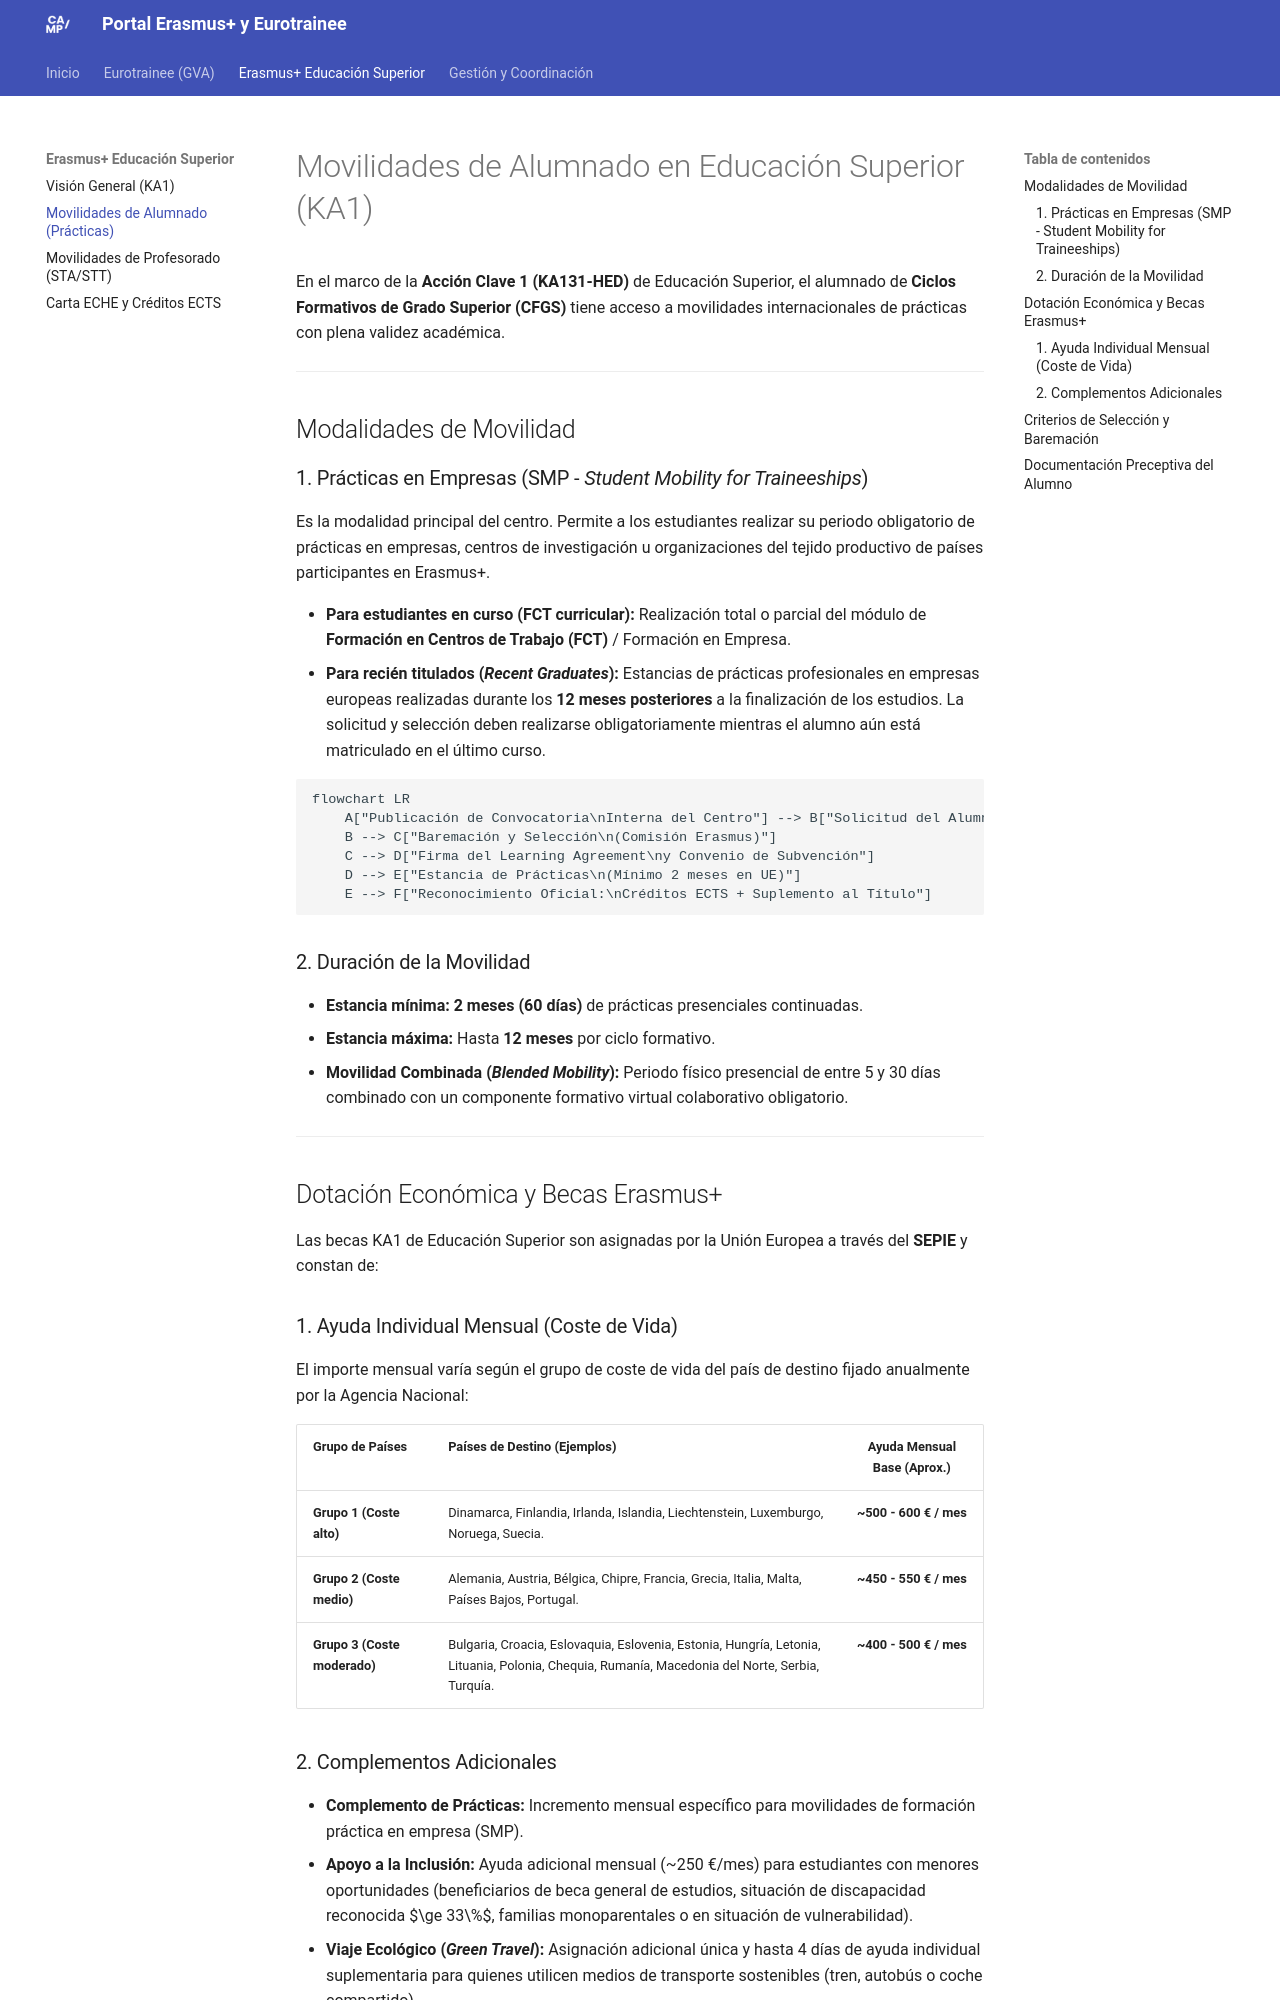

repository: JMAbadLopez/erasmus · page: erasmus-plus/movilidades-alumnado/index.html · generator: mkdocs

# Movilidades de Alumnado en Educación Superior (KA1)

En el marco de la **Acción Clave 1 (KA131-HED)** de Educación Superior, el alumnado de **Ciclos Formativos de Grado Superior (CFGS)** tiene acceso a movilidades internacionales de prácticas con plena validez académica.

---

## Modalidades de Movilidad

### 1. Prácticas en Empresas (SMP - *Student Mobility for Traineeships*)
Es la modalidad principal del centro. Permite a los estudiantes realizar su periodo obligatorio de prácticas en empresas, centros de investigación u organizaciones del tejido productivo de países participantes en Erasmus+.

- **Para estudiantes en curso (FCT curricular):** Realización total o parcial del módulo de **Formación en Centros de Trabajo (FCT)** / Formación en Empresa.
- **Para recién titulados (*Recent Graduates*):** Estancias de prácticas profesionales en empresas europeas realizadas durante los **12 meses posteriores** a la finalización de los estudios. La solicitud y selección deben realizarse obligatoriamente mientras el alumno aún está matriculado en el último curso.

```mermaid
flowchart LR
    A["Publicación de Convocatoria\nInterna del Centro"] --> B["Solicitud del Alumno +\nPrueba de Idioma"]
    B --> C["Baremación y Selección\n(Comisión Erasmus)"]
    C --> D["Firma del Learning Agreement\ny Convenio de Subvención"]
    D --> E["Estancia de Prácticas\n(Mínimo 2 meses en UE)"]
    E --> F["Reconocimiento Oficial:\nCréditos ECTS + Suplemento al Título"]
```

### 2. Duración de la Movilidad
- **Estancia mínima:** **2 meses (60 días)** de prácticas presenciales continuadas.
- **Estancia máxima:** Hasta **12 meses** por ciclo formativo.
- **Movilidad Combinada (*Blended Mobility*):** Periodo físico presencial de entre 5 y 30 días combinado con un componente formativo virtual colaborativo obligatorio.

---

## Dotación Económica y Becas Erasmus+

Las becas KA1 de Educación Superior son asignadas por la Unión Europea a través del **SEPIE** y constan de:

### 1. Ayuda Individual Mensual (Coste de Vida)
El importe mensual varía según el grupo de coste de vida del país de destino fijado anualmente por la Agencia Nacional:

| Grupo de Países | Países de Destino (Ejemplos) | Ayuda Mensual Base (Aprox.) |
| :--- | :--- | :---: |
| **Grupo 1 (Coste alto)** | Dinamarca, Finlandia, Irlanda, Islandia, Liechtenstein, Luxemburgo, Noruega, Suecia. | **~500 - 600 € / mes** |
| **Grupo 2 (Coste medio)** | Alemania, Austria, Bélgica, Chipre, Francia, Grecia, Italia, Malta, Países Bajos, Portugal. | **~450 - 550 € / mes** |
| **Grupo 3 (Coste moderado)** | Bulgaria, Croacia, Eslovaquia, Eslovenia, Estonia, Hungría, Letonia, Lituania, Polonia, Chequia, Rumanía, Macedonia del Norte, Serbia, Turquía. | **~400 - 500 € / mes** |

### 2. Complementos Adicionales
- **Complemento de Prácticas:** Incremento mensual específico para movilidades de formación práctica en empresa (SMP).
- **Apoyo a la Inclusión:** Ayuda adicional mensual (~250 €/mes) para estudiantes con menores oportunidades (beneficiarios de beca general de estudios, situación de discapacidad reconocida $\ge 33\%$, familias monoparentales o en situación de vulnerabilidad).
- **Viaje Ecológico (*Green Travel*):** Asignación adicional única y hasta 4 días de ayuda individual suplementaria para quienes utilicen medios de transporte sostenibles (tren, autobús o coche compartido).

---
